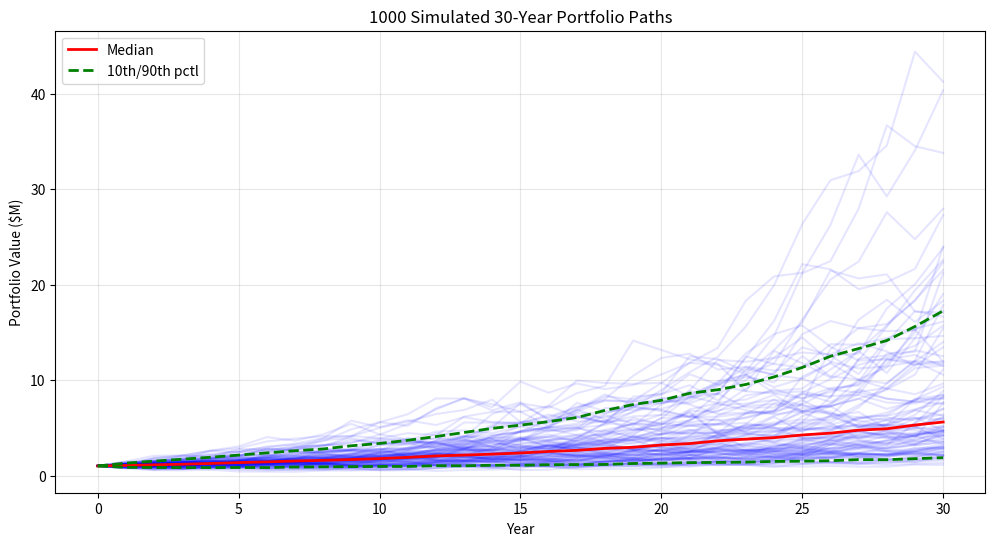

Here is the Python script that generated this plot:
import numpy as np
import matplotlib.pyplot as plt
np.random.seed(42)

def simulate_gbm_paths(S0, mu, sigma, T, n_paths, seed=None):
    """Generate multiple GBM price paths."""
    if seed is not None:
        np.random.seed(seed)
    dt = 1.0
    Z = np.random.standard_normal((n_paths, T))
    log_returns = (mu - 0.5 * sigma**2) * dt + sigma * np.sqrt(dt) * Z
    cumulative = np.cumsum(log_returns, axis=1)
    paths = np.zeros((n_paths, T + 1))
    paths[:, 0] = S0
    paths[:, 1:] = S0 * np.exp(cumulative)
    return paths

# Generate 1000 30-year paths
paths = simulate_gbm_paths(S0=1_000_000, mu=0.07, sigma=0.16, T=30, n_paths=1000, seed=42)
print(f"Generated {paths.shape[0]} paths of {paths.shape[1]-1} years each")

# Visualize paths
plt.figure(figsize=(12, 6))
for i in range(100):
    plt.plot(paths[i]/1e6, alpha=0.1, color='blue')
plt.plot(np.median(paths, axis=0)/1e6, 'r-', lw=2, label='Median')
plt.plot(np.percentile(paths, 10, axis=0)/1e6, 'g--', lw=2, label='10th/90th pctl')
plt.plot(np.percentile(paths, 90, axis=0)/1e6, 'g--', lw=2)
plt.xlabel('Year'); plt.ylabel('Portfolio Value ($M)')
plt.title('1000 Simulated 30-Year Portfolio Paths'); plt.legend(); plt.grid(alpha=0.3)
plt.show()

# Terminal value statistics
terminal = paths[:, -1]
print("Terminal Portfolio Value Statistics (Year 30)")
print(f"Mean:   ${np.mean(terminal):>12,.0f}")
print(f"Median: ${np.median(terminal):>12,.0f}")
print(f"5th:    ${np.percentile(terminal, 5):>12,.0f}")
print(f"95th:   ${np.percentile(terminal, 95):>12,.0f}")

# Probability questions
print(f"P(double money): {np.mean(terminal >= 2e6)*100:.1f}%")
print(f"P(5x money):     {np.mean(terminal >= 5e6)*100:.1f}%")
print(f"P(lose money):   {np.mean(terminal < 1e6)*100:.1f}%")

# Impact of volatility
print("Impact of Volatility on 30-Year Outcomes")
print(f"{'Vol':>6} {'Median':>12} {'5th Pctl':>12} {'95th Pctl':>12}")
for sigma in [0.10, 0.16, 0.22, 0.30]:
    p = simulate_gbm_paths(1e6, 0.07, sigma, 30, 5000, seed=42)
    t = p[:, -1]
    print(f"{sigma:>6.0%} ${np.median(t)/1e6:>11.2f}M ${np.percentile(t,5)/1e6:>11.2f}M ${np.percentile(t,95)/1e6:>11.2f}M")